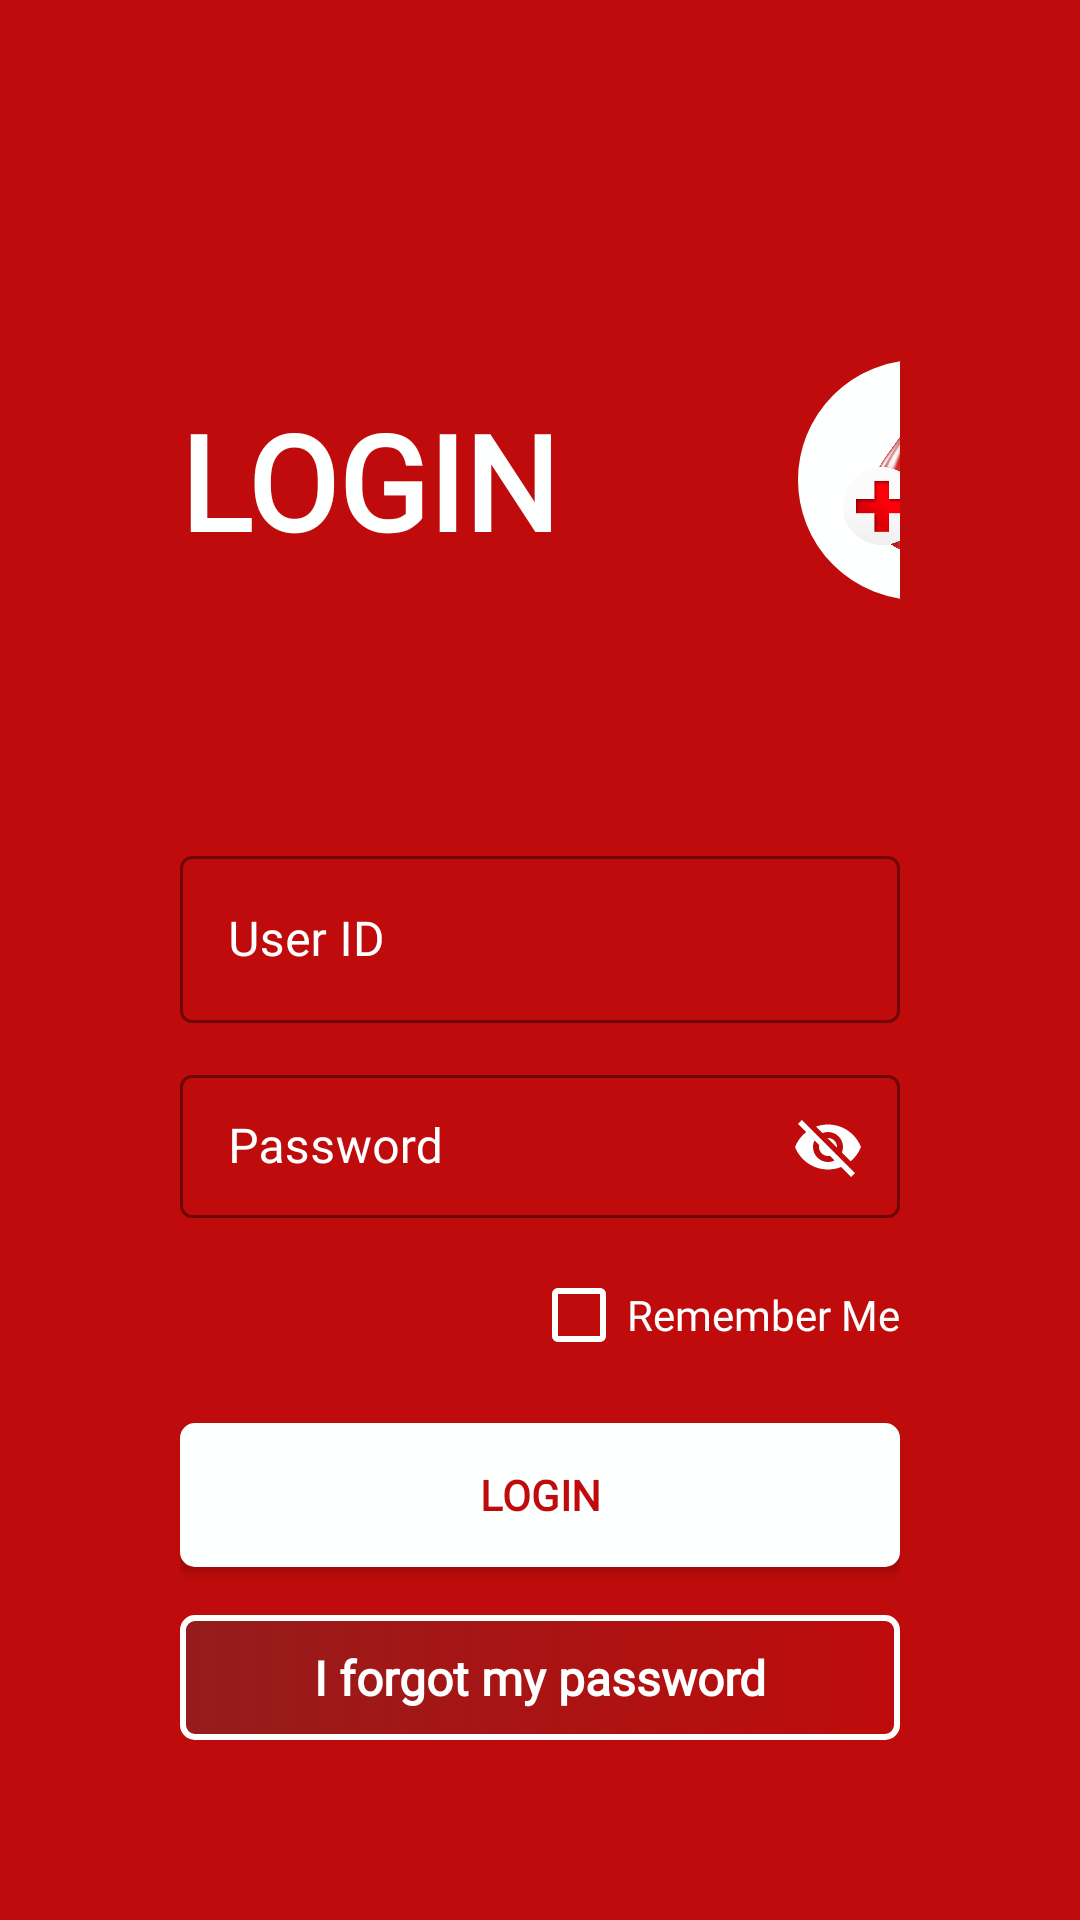

Write the Android layout XML for this screen, with the resource values it uses.
<!-- AndroidManifest.xml: application theme AppTheme -->
<!-- res/layout/activity_main.xml -->
<?xml version="1.0" encoding="utf-8"?>
<LinearLayout xmlns:android="http://schemas.android.com/apk/res/android"
    xmlns:tools="http://schemas.android.com/tools"
    android:layout_width="match_parent"
    android:layout_height="match_parent"
    xmlns:app="http://schemas.android.com/apk/res-auto"
    android:orientation="vertical"
    android:padding="60dp"
    android:background="@color/colorPrimary"
    android:theme="@style/LoginTheme"
    tools:context=".MainActivity"
    >

    <LinearLayout
        android:layout_width="match_parent"
        android:layout_height="wrap_content"
        android:layout_marginTop="60dp"
        android:layout_gravity="center"
        >

        <TextView
            android:layout_width="wrap_content"
            android:layout_height="wrap_content"
            android:layout_gravity="center"
            android:fontFamily="@font/arsenal"
            android:text="LOGIN"
            android:textColor="@color/colorAccent"
            android:textSize="44sp"
            android:textStyle="bold"
            />

        <ImageView
            android:layout_width="80dp"
            android:layout_height="80dp"
            android:layout_gravity="center"
            android:layout_marginStart="80dp"
            android:src="@drawable/blood_icon"
            android:background="@drawable/image_style"
           />

    </LinearLayout>

    <com.google.android.material.textfield.TextInputLayout
        android:layout_marginTop="80dp"
        android:layout_width="match_parent"
        android:layout_height="wrap_content"
        android:hint="@string/user_id"
        android:textColorHint="@color/colorAccent"
        app:endIconMode="clear_text"
        app:endIconTint="@color/colorAccent"
        app:boxStrokeWidthFocused="2dp"
        app:boxStrokeColor="@color/colorAccent"
        app:helperTextTextColor="@color/colorAccent"
        app:hintTextColor="@color/colorAccent"
        style="@style/Widget.MaterialComponents.TextInputLayout.OutlinedBox"
        >

        <com.google.android.material.textfield.TextInputEditText
            android:id="@+id/edit_nick"
            android:layout_width="match_parent"
            android:layout_height="wrap_content"
            android:fontFamily="@font/arsenal"
            android:textColor="@color/colorAccent"
            />

    </com.google.android.material.textfield.TextInputLayout>

    <com.google.android.material.textfield.TextInputLayout
        android:layout_marginTop="12dp"
        android:layout_width="match_parent"
        android:layout_height="wrap_content"
        android:hint="@string/password"
        android:textColorHint="@color/colorAccent"
        app:hintTextColor="@color/colorAccent"
        app:helperTextTextColor="@color/colorAccent"
        app:endIconMode="password_toggle"
        app:endIconTint="@color/colorAccent"
        app:boxStrokeColor="@color/colorAccent"
        app:boxStrokeWidthFocused="2dp"
        style="@style/Widget.MaterialComponents.TextInputLayout.OutlinedBox.Dense"
        >

        <com.google.android.material.textfield.TextInputEditText
            android:id="@+id/edit_pass"
            android:layout_width="match_parent"
            android:layout_height="wrap_content"
            android:textColor="@color/colorAccent"
            android:fontFamily="@font/arsenal"
            />

    </com.google.android.material.textfield.TextInputLayout>

    <RelativeLayout
        android:layout_width="match_parent"
        android:layout_height="wrap_content"
        android:layout_marginTop="8dp"
        >

        <CheckBox
            android:id="@+id/checkbox_remember"
            android:layout_width="wrap_content"
            android:layout_height="wrap_content"
            android:buttonTint="@color/colorAccent"
            android:textColor="@color/colorAccent"
            android:text="@string/remember_me"
            android:fontFamily="@font/arsenal"
            android:layout_alignParentEnd="true"
            />

    </RelativeLayout>

    <Button
        android:id="@+id/button_login"
        android:layout_marginTop="12dp"
        android:layout_width="match_parent"
        android:layout_height="wrap_content"
        android:background="@drawable/button_style"
        android:textColor="@color/colorPrimary"
        android:text="@string/login"
        android:fontFamily="@font/arsenal"
        android:textAllCaps="true"
        android:textStyle="bold"
        />

    <Button
        android:id="@+id/button_forgot"
        android:layout_marginTop="16dp"
        android:layout_width="match_parent"
        android:layout_height="wrap_content"
        android:background="@drawable/button_style_2"
        android:textSize="16sp"
        android:textColor="@color/colorAccent"
        android:layout_gravity="center"
        android:textStyle="bold"
        android:fontFamily="@font/arsenal"
        android:text="@string/forgot_password"
        android:textAllCaps="false"
        />

    <LinearLayout
        android:layout_width="match_parent"
        android:layout_height="wrap_content"
        android:layout_marginTop="12dp"
        android:layout_gravity="center"
        android:gravity="center"
        >

        <TextView
            android:layout_width="wrap_content"
            android:layout_height="wrap_content"
            android:textSize="15sp"
            android:textColor="@color/colorAccent"
            android:layout_gravity="center"
            android:textStyle="italic"
            android:fontFamily="@font/arsenal"
            android:text="@string/signup_question"
            />

        <TextView
            android:layout_width="wrap_content"
            android:layout_height="wrap_content"
            android:textSize="16sp"
            android:layout_marginStart="15dp"
            android:textColor="@color/colorAccent"
            android:layout_gravity="center"
            android:textStyle="bold"
            android:fontFamily="@font/arsenal"
            android:text="@string/sign_up"
            />

    </LinearLayout>

</LinearLayout>
<!-- resources referenced by this layout -->
<resources>
  <color name="colorAccent">#FEFFFF</color>
  <color name="colorPrimary">#BF0B0B</color>
  <!-- drawable blood_icon: png bitmap (drawable, 112431 bytes) -->
  <!-- drawable button_style (drawable) -->
  <?xml version="1.0" encoding="utf-8"?>
  <selector xmlns:android="http://schemas.android.com/apk/res/android">
      <item>
          <shape android:shape="rectangle">
              <stroke android:color="@color/colorAccent"
                  android:width="2dp"/>
              <solid android:color="@color/colorAccent"/>
              <corners android:radius="4dp"/>
          </shape>
      </item>
  </selector>
  <!-- drawable button_style_2 (drawable) -->
  <?xml version="1.0" encoding="utf-8"?>
  <selector xmlns:android="http://schemas.android.com/apk/res/android">
      <item>
          <shape android:shape="rectangle">
              <stroke android:color="@color/colorAccent"
                  android:width="2dp"/>
              <gradient android:startColor="@color/colorPrimaryDark"/>
              <corners android:radius="4dp"/>
          </shape>
      </item>
  </selector>
  <!-- drawable image_style (drawable) -->
  <?xml version="1.0" encoding="utf-8"?>
  <selector xmlns:android="http://schemas.android.com/apk/res/android">
      <item>
          <shape android:shape="oval">
              <stroke android:color="@color/colorAccent"
                  android:width="4dp"/>
              <solid android:color="@color/colorAccent"/>
              <size android:width="80dp" android:height="80dp"/>
          </shape>
      </item>
  </selector>
  <string name="forgot_password">I forgot my password</string>
  <string name="login">LOGIN</string>
  <string name="password">Password</string>
  <string name="remember_me">Remember Me</string>
  <string name="sign_up">SIGN UP</string>
  <string name="signup_question">Don\'t have an account yet?</string>
  <string name="user_id">User ID</string>
  <style name="LoginTheme" parent="Theme.MaterialComponents.DayNight">
          <item name="colorPrimary">@color/colorAccent</item>
          <item name="colorPrimaryDark">@color/colorPrimaryDark</item>
          <item name="colorAccent">@color/colorAccent</item>
      </style>
  <style name="AppTheme" parent="Theme.AppCompat.Light.DarkActionBar">
          
          <item name="colorPrimary">@color/colorPrimary</item>
          <item name="colorPrimaryDark">@color/colorPrimaryDark</item>
          <item name="colorAccent">@color/colorAccent</item>
      </style>
  <color name="colorPrimaryDark">#951C1C</color>
</resources>
